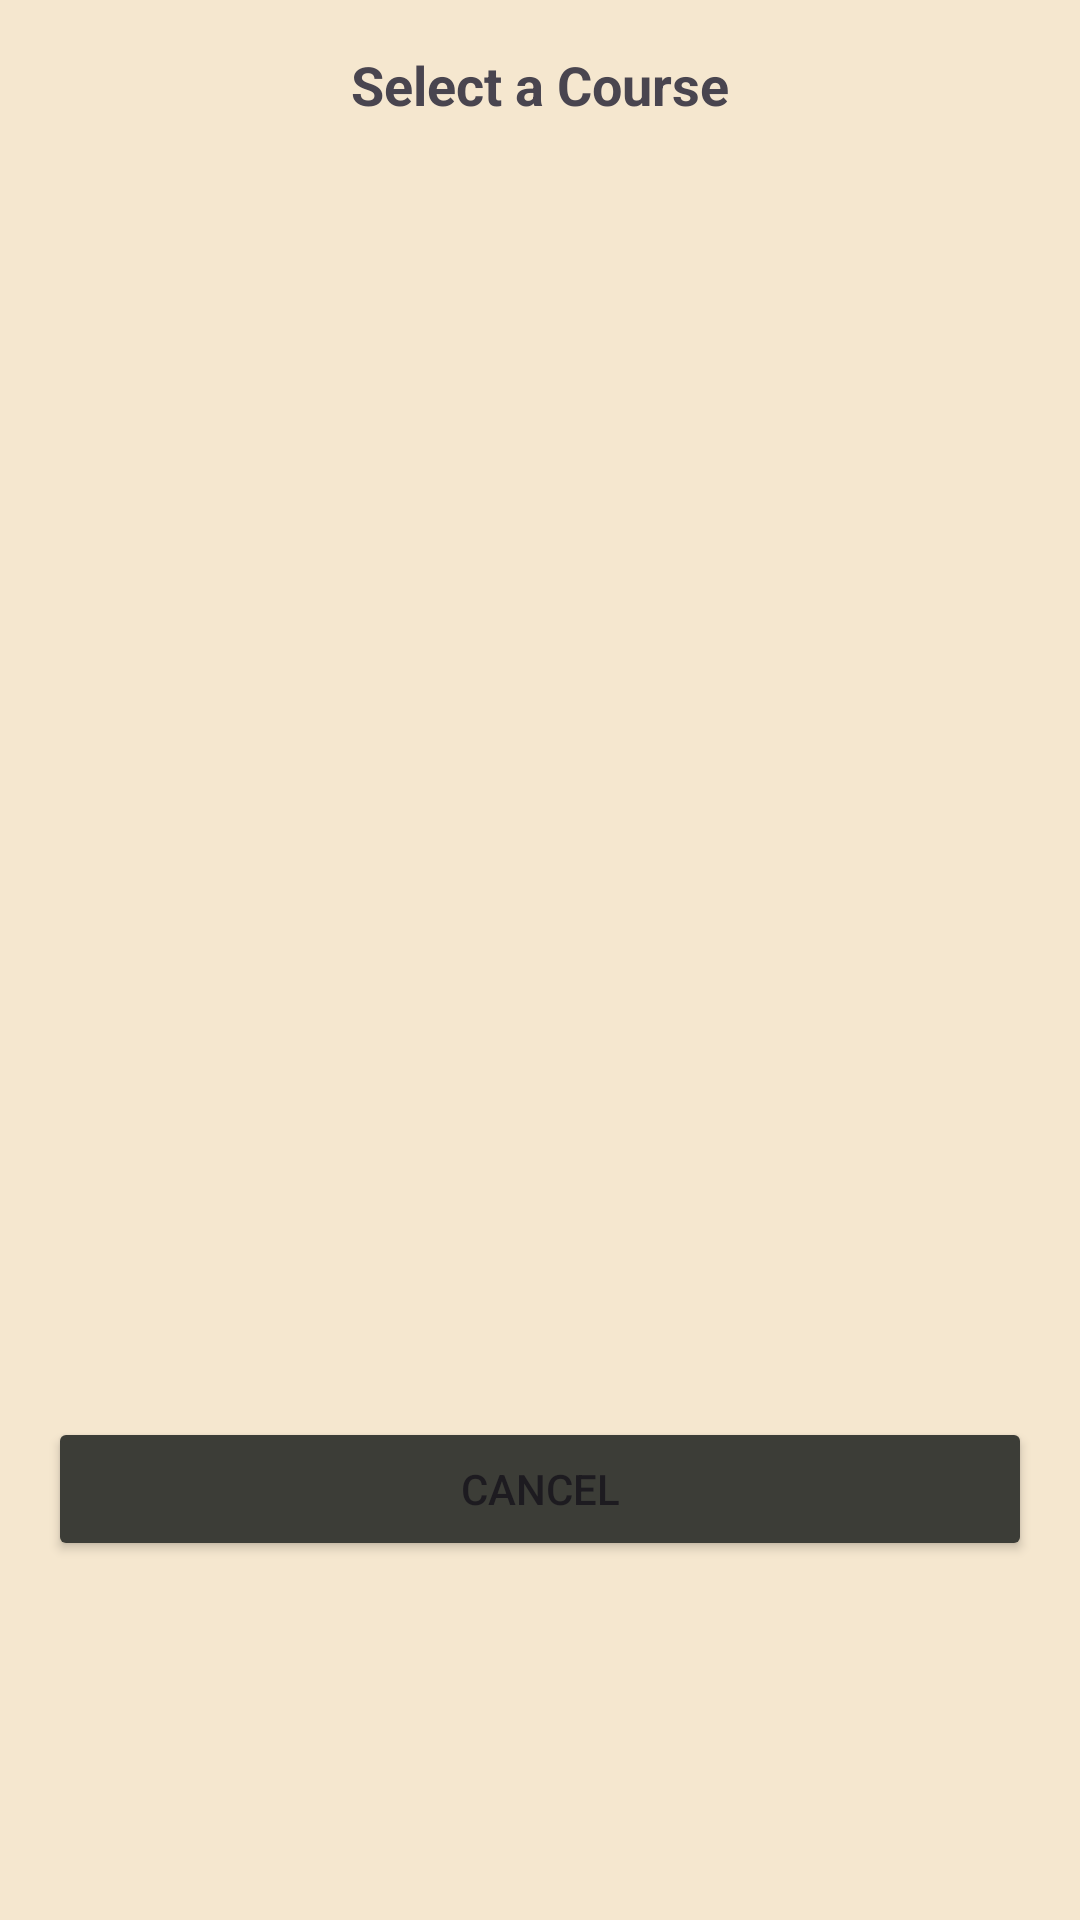

Android layout source for this screen:
<!-- AndroidManifest.xml: application theme Theme.HumanResourcesFinalProject -->
<!-- res/layout/activity_choose_your_course.xml -->
<?xml version="1.0" encoding="utf-8"?>
<LinearLayout xmlns:android="http://schemas.android.com/apk/res/android"
    android:layout_width="match_parent"
    android:layout_height="match_parent"
    android:orientation="vertical"
    android:background="#F5E7CF"
    android:id="@+id/main"
    android:padding="16dp">

    <TextView
        android:layout_width="match_parent"
        android:layout_height="wrap_content"
        android:text="Select a Course"
        android:textSize="18sp"
        android:textStyle="bold"
        android:gravity="center"
        android:layout_marginBottom="16dp"/>

    <ListView
        android:id="@+id/courseListView"
        android:layout_width="match_parent"
        android:layout_height="400dp"
        android:layout_marginBottom="16dp"/>

    <Button
        android:id="@+id/btnCancel"
        android:layout_width="match_parent"
        android:layout_height="wrap_content"
        android:backgroundTint="#3c3d37"
        android:text="Cancel"/>
</LinearLayout>
<!-- resources referenced by this layout -->
<resources>
  <style name="Theme.HumanResourcesFinalProject" parent="Base.Theme.HumanResourcesFinalProject" />
  <style name="Base.Theme.HumanResourcesFinalProject" parent="Theme.Material3.DayNight.NoActionBar">
          
          
      </style>
</resources>
